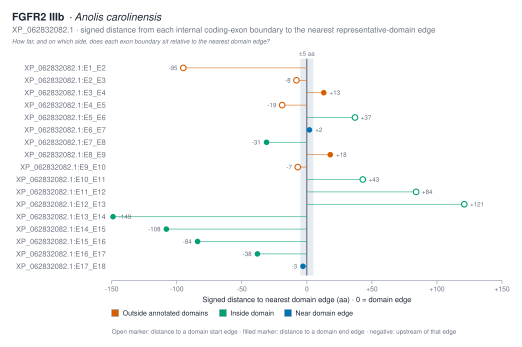

Data behind this chart, as committed beside it:
transition	boundary_position_aa	left_exon	right_exon	nearest_domain_instance_id	nearest_domain_accession	nearest_domain_label	nearest_domain_start	nearest_domain_end	nearest_edge	nearest_edge_position	signed_distance_aa	absolute_distance_aa	boundary_class
E1 → E2	7	E1	E2	IPR007110:102-166	IPR007110	Ig1	102	166	start	102	-95	95	outside_annotated_domains
E2 → E3	94	E2	E3	IPR007110:102-166	IPR007110	Ig1	102	166	start	102	-8	8	outside_annotated_domains
E3 → E4	179	E3	E4	IPR007110:102-166	IPR007110	Ig1	102	166	end	166	13	13	outside_annotated_domains
E4 → E5	204	E4	E5	IPR013098:223-300	IPR013098	Ig2	223	300	start	223	-19	19	outside_annotated_domains
E5 → E6	260	E5	E6	IPR013098:223-300	IPR013098	Ig2	223	300	start	223	37	37	inside_domain
E6 → E7	302	E6	E7	IPR013098:223-300	IPR013098	Ig2	223	300	end	300	2	2	near_domain_edge
E7 → E8	365	E7	E8	IPR007110:315-396	IPR007110	Ig3	315	396	end	396	-31	31	inside_domain
E8 → E9	414	E8	E9	IPR007110:315-396	IPR007110	Ig3	315	396	end	396	18	18	outside_annotated_domains
E9 → E10	482	E9	E10	IPR001245:489-822	IPR001245	kinase	489	822	start	489	-7	7	outside_annotated_domains
E10 → E11	532	E10	E11	IPR001245:489-822	IPR001245	kinase	489	822	start	489	43	43	inside_domain
E11 → E12	573	E11	E12	IPR001245:489-822	IPR001245	kinase	489	822	start	489	84	84	inside_domain
E12 → E13	610	E12	E13	IPR001245:489-822	IPR001245	kinase	489	822	start	489	121	121	inside_domain
E13 → E14	673	E13	E14	IPR001245:489-822	IPR001245	kinase	489	822	end	822	-149	149	inside_domain
E14 → E15	714	E14	E15	IPR001245:489-822	IPR001245	kinase	489	822	end	822	-108	108	inside_domain
E15 → E16	738	E15	E16	IPR001245:489-822	IPR001245	kinase	489	822	end	822	-84	84	inside_domain
E16 → E17	784	E16	E17	IPR001245:489-822	IPR001245	kinase	489	822	end	822	-38	38	inside_domain
E17 → E18	819	E17	E18	IPR001245:489-822	IPR001245	kinase	489	822	end	822	-3	3	near_domain_edge
